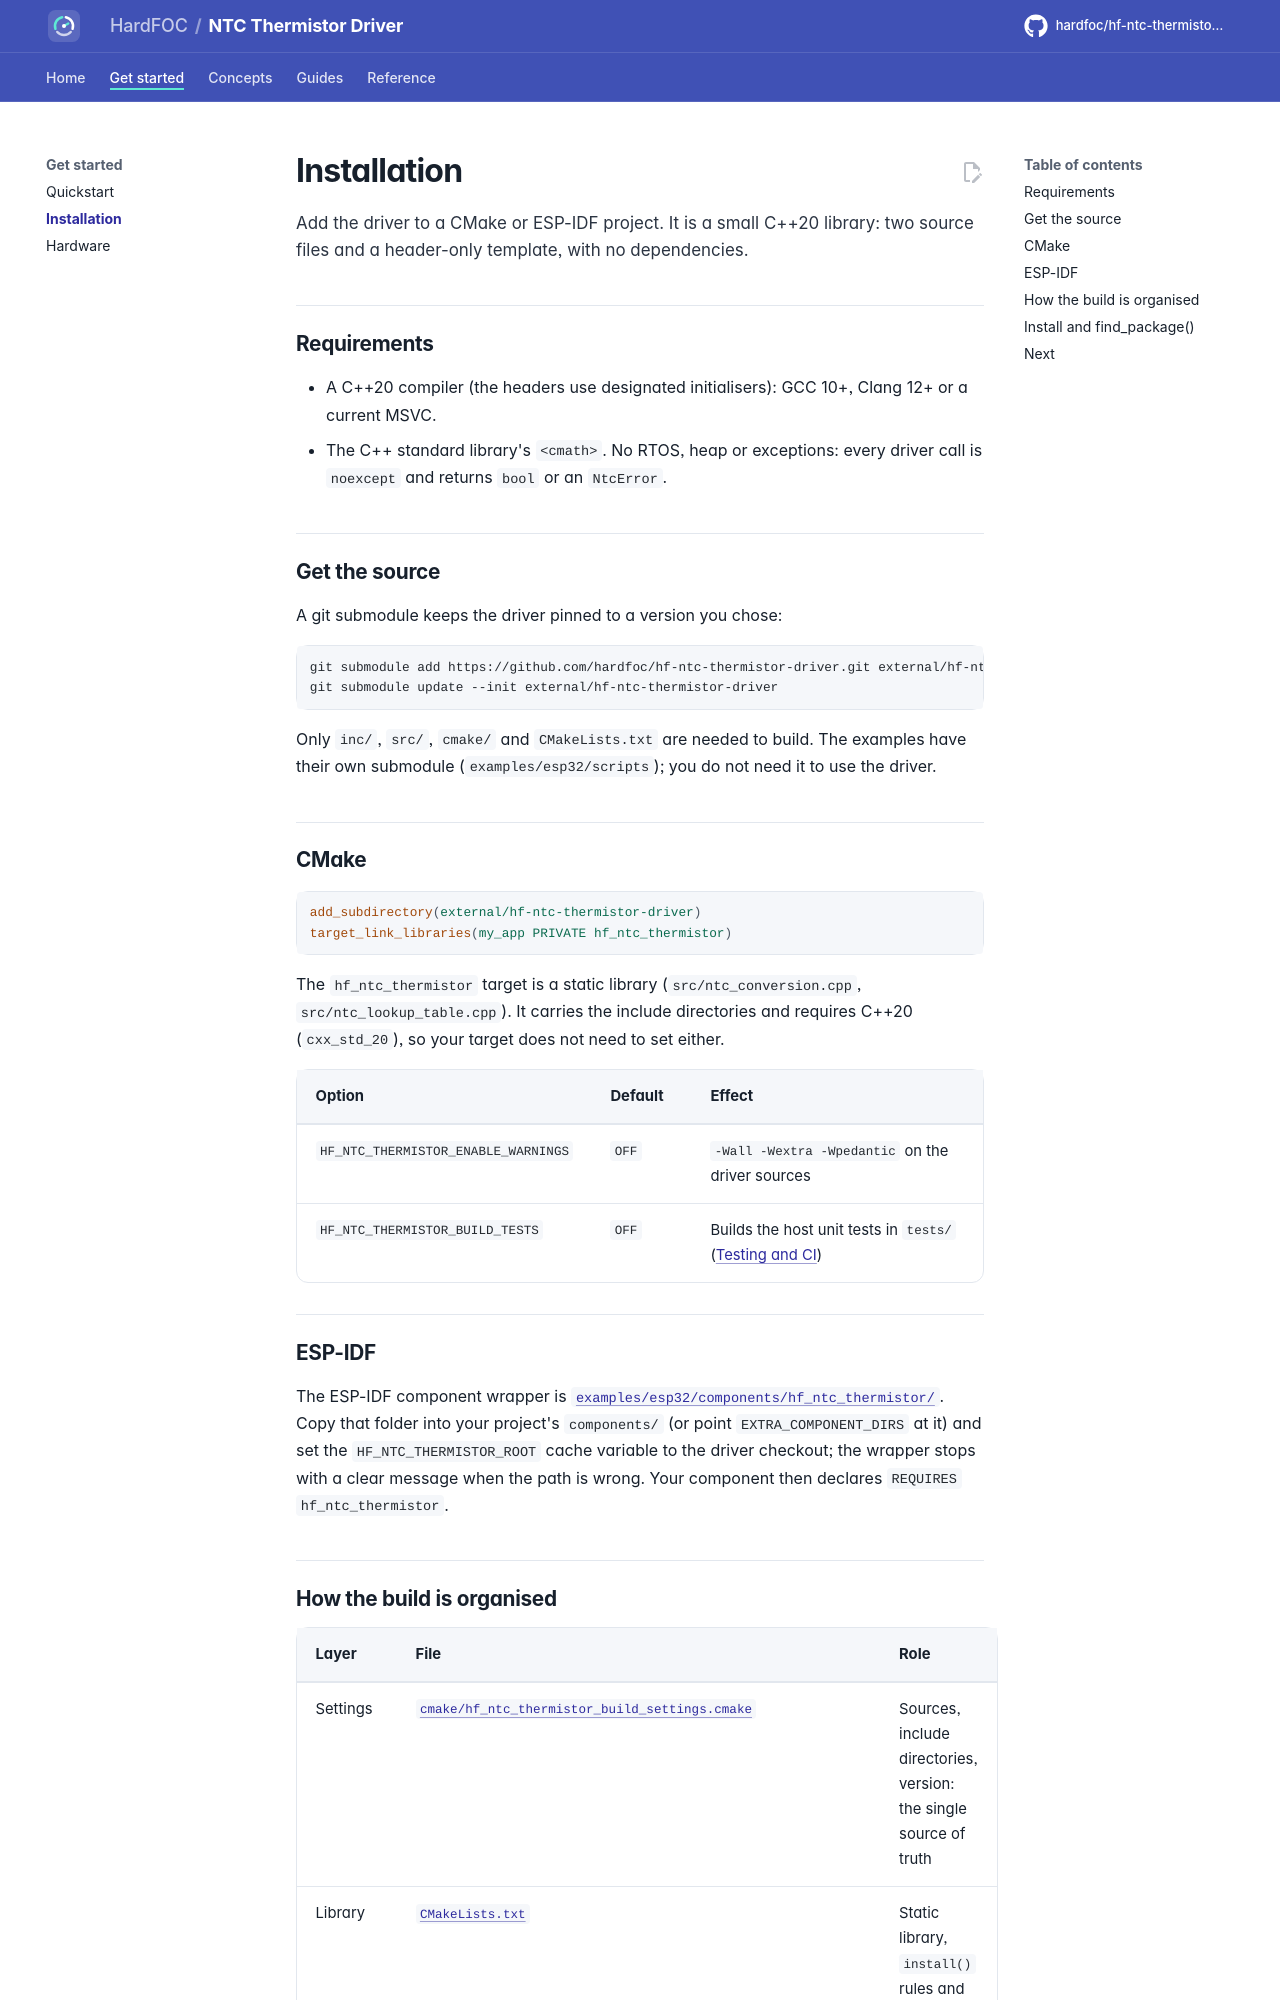

repository: hardfoc/hf-ntc-thermistor-driver · page: dev/installation/index.html · generator: mkdocs

# Installation

Add the driver to a CMake or ESP-IDF project. It is a small C++20 library: two source files and a header-only
template, with no dependencies.

## Requirements

- A C++20 compiler (the headers use designated initialisers): GCC 10+, Clang 12+ or a current MSVC.
- The C++ standard library's `<cmath>`. No RTOS, heap or exceptions: every driver call is `noexcept` and
  returns `bool` or an `NtcError`.

## Get the source

A git submodule keeps the driver pinned to a version you chose:

```bash
git submodule add https://github.com/hardfoc/hf-ntc-thermistor-driver.git external/hf-ntc-thermistor-driver
git submodule update --init external/hf-ntc-thermistor-driver
```

Only `inc/`, `src/`, `cmake/` and `CMakeLists.txt` are needed to build. The examples have their own submodule
(`examples/esp32/scripts`); you do not need it to use the driver.

## CMake

```cmake
add_subdirectory(external/hf-ntc-thermistor-driver)
target_link_libraries(my_app PRIVATE hf_ntc_thermistor)
```

The `hf_ntc_thermistor` target is a static library (`src/ntc_conversion.cpp`, `src/ntc_lookup_table.cpp`). It
carries the include directories and requires C++20 (`cxx_std_20`), so your target does not need to set either.

| Option | Default | Effect |
| --- | --- | --- |
| `HF_NTC_THERMISTOR_ENABLE_WARNINGS` | `OFF` | `-Wall -Wextra -Wpedantic` on the driver sources |
| `HF_NTC_THERMISTOR_BUILD_TESTS` | `OFF` | Builds the host unit tests in `tests/` ([Testing and CI](testing.md)) |

## ESP-IDF

The ESP-IDF component wrapper is
[`examples/esp32/components/hf_ntc_thermistor/`](../examples/esp32/components/hf_ntc_thermistor/CMakeLists.txt).
Copy that folder into your project's `components/` (or point `EXTRA_COMPONENT_DIRS` at it) and set the
`HF_NTC_THERMISTOR_ROOT` cache variable to the driver checkout; the wrapper stops with a clear message when the
path is wrong. Your component then declares `REQUIRES hf_ntc_thermistor`.
